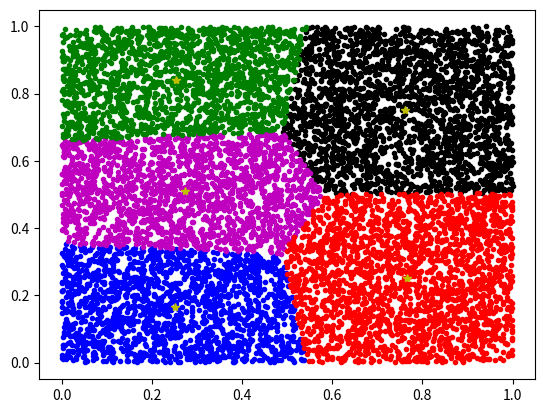

The matplotlib source for this figure:
import numpy as np
import matplotlib.pyplot as plt

def distancia(a,b):
	'''
	Mide la distancia euclidiana entre dos vectores

	Argumentos:
		a: primer vector
		b: segundo vector

	Returns:
		dist: distancia entre a y b
	'''
	dist = 0
	for i in range(len(a)):
		dist += (a[i]-b[i])**2

	dist = np.sqrt(dist)

	return dist

def promedio(datos):
	'''
	Calcula el valor promedio de los datos acomodados como filas cada vector diferente

	Argumentos:
		datos: matriz con los datos a promediar

	Returns:
		prom: vector con el promedio de los datos
	'''

	prom = np.zeros(datos.shape[1])
	for i in range(datos.shape[1]):
		suma = 0
		for j in range(datos.shape[0]):
			suma += datos[j,i]
		prom[i] = suma/datos.shape[0]
	return prom

def clasif_centros(datos,dimensiones,centros,K):
	'''
	Clasifica cada punto en datos dependiendo del centro que se encuentre mas cerca

	Argumentos:
		datos: conjunto de puntos en la base de datos
		dimensiones: dimensiones de la base de datos
		centros: conjunto de puntos denominados "centroides"
		K: numero de puntos "centroide"

	Returns:
		ind_centros: clasificacion con cada centroide
	'''

	ind_centros = np.zeros(dimensiones[0])

	for i in range(dimensiones[0]):
		min_dist = np.inf
		ind_min = 0
		for j in range(K):
			dist = distancia(datos[i],centros[j])
			if min_dist > dist:
				min_dist = dist
				ind_max = j
		ind_centros[i] = ind_max

	return ind_centros

def K_means_clustering(datos,K,aleatorio = True,centros = None,Niter = 10000):
	'''
	Algoritmo para clasificar un conjunto de puntos en el espacio

	Argumentos:
		datos: conjunto de puntos en el espacio, arreglo de numpy
		K: numero de centroides, entero
		aleatorio: True si los centroides seran puntos aleatorios del conjunto, False si se introduciran manualmente, booleano
		centros: centroides iniciales si aleatorio == False, arreglo de numpy
		Niter: Maximo numero de iteraciones permitidas
	
	Returns:

	'''

	dimensiones = datos.shape

	if aleatorio:
		indices = np.random.choice(dimensiones[0],size = K,replace = False) # Escoge K puntos aleatorios de datos
		indices = np.sort(indices)
		centros = np.zeros([K,dimensiones[1]])
		j = 0
		for i in indices:
			centros[j] = datos[i]
			j += 1
	elif centros is None:
		raise Exception("Es necesario introducir los centros si se desactiva la opcion aleatoria")
	elif centros.shape[0] != K:
		raise Exception('Es necesario que el numero de puntos coincida con K')
	elif centros.shape[1] != dimensiones[1]:
		raise Exception('Es necesario que los centros tengan las mismas dimensiones que los puntos dados')

	ind_centros = clasif_centros(datos,dimensiones,centros,K) # Asignar a cada punto un centroide
	for iter in range(Niter):
		for i in range(K):
			centros[i,:] = promedio(datos[ind_centros == i,:]) # Cambia el centroide al promedio de los puntos asignados a dicho centroide

		ind_copia = ind_centros.copy() # Hace una copia de la clasificacion con los centros anteriores
		ind_centros = clasif_centros(datos,dimensiones,centros,K) # Asignar a cada punto un nuevo centroide

		if distancia(ind_copia,ind_centros) == 0:
			break

	return ind_centros, centros

if __name__ == '__main__':
	'''
	Prueba del algoritmo con una base de datos de 10000 puntos aleatorios en dos dimensiones
	'''
	#datos = np.array([[1,2],[3,4],[5,6],[7,8],[9,10]])
	datos = np.random.rand(10000,2)
	cent = np.array([[0,0],[10,10]])
	K = 5
	clasif, centros = K_means_clustering(datos,K)

	colores = ['b','k','m','r','g']
	for k in range(K):
		plt.plot(datos[clasif == k,0],datos[clasif == k,1],ls='',marker = '.',c = colores[k])
		plt.plot(centros[k,0],centros[k,1],ls='',marker = '*',c = 'y')
	plt.show()
